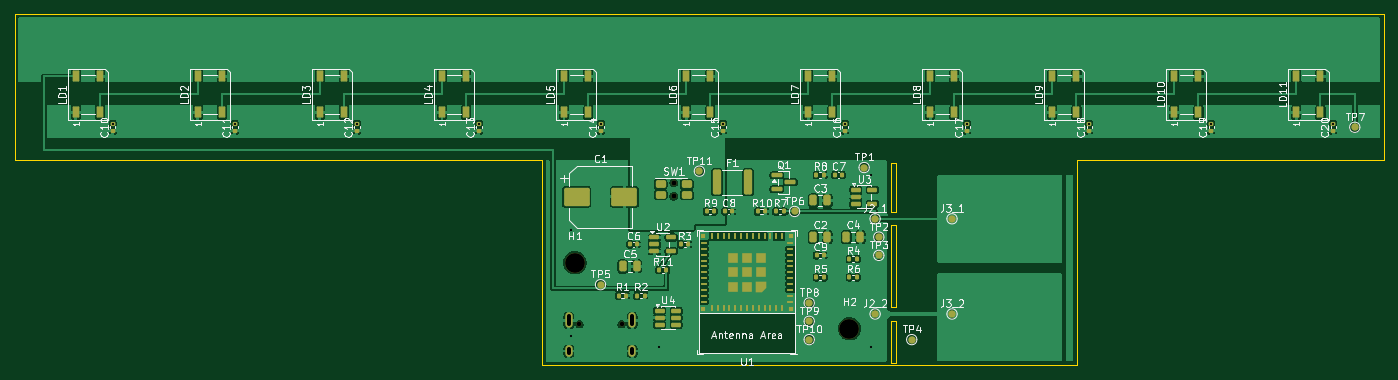
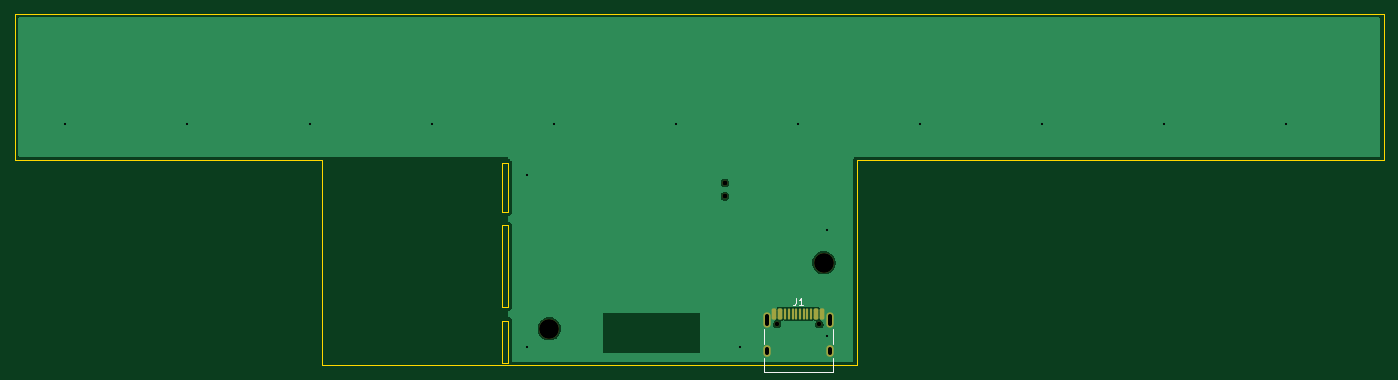
Circuit board: 11 layer files. Board 187.0 x 48.0 mm.
- bottom_copper: fl11-B_Cu.gbr (17211 bytes)
- bottom_mask: fl11-B_Mask.gbr (2076 bytes)
- paste: fl11-B_Paste.gbr (1630 bytes)
- bottom_silk: fl11-B_Silkscreen.gbr (1235 bytes)
- outline: fl11-Edge_Cuts.gbr (1411 bytes)
- top_copper: fl11-F_Cu.gbr (270979 bytes)
- top_mask: fl11-F_Mask.gbr (9299 bytes)
- paste: fl11-F_Paste.gbr (8121 bytes)
- top_silk: fl11-F_Silkscreen.gbr (107327 bytes)
- drill: fl11-NPTH.drl (531 bytes)
- drill: fl11-PTH.drl (734 bytes)

=== bottom_copper: fl11-B_Cu.gbr (17211 bytes, source omitted) ===
=== bottom_mask: fl11-B_Mask.gbr (2076 bytes, source withheld) ===
=== paste: fl11-B_Paste.gbr (1630 bytes, source withheld) ===
=== bottom_silk: fl11-B_Silkscreen.gbr ===
%TF.GenerationSoftware,KiCad,Pcbnew,10.0.5*%
%TF.CreationDate,2026-08-20T13:54:44+02:00*%
%TF.ProjectId,fl11,666c3131-2e6b-4696-9361-645f70636258,rev?*%
%TF.SameCoordinates,Original*%
%TF.FileFunction,Legend,Bot*%
%TF.FilePolarity,Positive*%
%FSLAX46Y46*%
G04 Gerber Fmt 4.6, Leading zero omitted, Abs format (unit mm)*
G04 Created by KiCad (PCBNEW 10.0.5) date 2026-08-20 13:54:44*
%MOMM*%
%LPD*%
G01*
G04 APERTURE LIST*
%ADD10C,0.150000*%
%ADD11C,0.120000*%
G04 APERTURE END LIST*
D10*
X80333333Y-38809819D02*
X80333333Y-39524104D01*
X80333333Y-39524104D02*
X80380952Y-39666961D01*
X80380952Y-39666961D02*
X80476190Y-39762200D01*
X80476190Y-39762200D02*
X80619047Y-39809819D01*
X80619047Y-39809819D02*
X80714285Y-39809819D01*
X79333333Y-39809819D02*
X79904761Y-39809819D01*
X79619047Y-39809819D02*
X79619047Y-38809819D01*
X79619047Y-38809819D02*
X79714285Y-38952676D01*
X79714285Y-38952676D02*
X79809523Y-39047914D01*
X79809523Y-39047914D02*
X79904761Y-39095533D01*
%TO.C,J1*%
D11*
X75300000Y-43100000D02*
X75300000Y-45100000D01*
X75300000Y-47000000D02*
X75300000Y-48900000D01*
X84700000Y-43100000D02*
X84700000Y-45100000D01*
X84700000Y-47000000D02*
X84700000Y-48900000D01*
X84700000Y-48900000D02*
X75300000Y-48900000D01*
%TD*%
M02*

=== outline: fl11-Edge_Cuts.gbr ===
%TF.GenerationSoftware,KiCad,Pcbnew,10.0.5*%
%TF.CreationDate,2026-08-20T13:54:44+02:00*%
%TF.ProjectId,fl11,666c3131-2e6b-4696-9361-645f70636258,rev?*%
%TF.SameCoordinates,Original*%
%TF.FileFunction,Profile,NP*%
%FSLAX46Y46*%
G04 Gerber Fmt 4.6, Leading zero omitted, Abs format (unit mm)*
G04 Created by KiCad (PCBNEW 10.0.5) date 2026-08-20 13:54:44*
%MOMM*%
%LPD*%
G01*
G04 APERTURE LIST*
%TA.AperFunction,Profile*%
%ADD10C,0.100000*%
%TD*%
G04 APERTURE END LIST*
D10*
X0Y0D02*
X187000000Y0D01*
X0Y-20000000D02*
X0Y0D01*
X72000000Y-20000000D02*
X0Y-20000000D01*
X72000000Y-48000000D02*
X72000000Y-20000000D01*
X119600000Y-20350000D02*
X119600000Y-27100000D01*
X119600000Y-20350000D02*
X120400000Y-20350000D01*
X119600000Y-27100000D02*
X120400000Y-27100000D01*
X119600000Y-28900000D02*
X119600000Y-40100000D01*
X119600000Y-28900000D02*
X120400000Y-28900000D01*
X119600000Y-40100000D02*
X120400000Y-40100000D01*
X119600000Y-41900000D02*
X119600000Y-47650000D01*
X119600000Y-41900000D02*
X120400000Y-41900000D01*
X119600000Y-47650000D02*
X120400000Y-47650000D01*
X120400000Y-20350000D02*
X120400000Y-27100000D01*
X120400000Y-28900000D02*
X120400000Y-40100000D01*
X120400000Y-41900000D02*
X120400000Y-47650000D01*
X145000000Y-20000000D02*
X145000000Y-48000000D01*
X145000000Y-48000000D02*
X72000000Y-48000000D01*
X187000000Y0D02*
X187000000Y-20000000D01*
X187000000Y-20000000D02*
X145000000Y-20000000D01*
M02*

=== top_copper: fl11-F_Cu.gbr (270979 bytes, source omitted) ===
=== top_mask: fl11-F_Mask.gbr (9299 bytes, source omitted) ===
=== paste: fl11-F_Paste.gbr (8121 bytes, source omitted) ===
=== top_silk: fl11-F_Silkscreen.gbr (107327 bytes, source omitted) ===
=== drill: fl11-NPTH.drl ===
M48
; DRILL file KiCad 10.0.5 date 2026-08-20T13:54:44
; FORMAT={-:-/ absolute / metric / decimal}
; #@! TF.CreationDate,2026-08-20T13:54:44+02:00
; #@! TF.GenerationSoftware,Kicad,Pcbnew,10.0.5
; #@! TF.FileFunction,NonPlated,1,2,NPTH
FMAT,2
METRIC
; #@! TA.AperFunction,NonPlated,NPTH,ComponentDrill
T1C0.650
; #@! TA.AperFunction,NonPlated,NPTH,ComponentDrill
T2C0.700
; #@! TA.AperFunction,NonPlated,NPTH,ComponentDrill
T3C2.700
%
G90
G05
T1
X77.11Y-42.4
X82.89Y-42.4
T2
X90.0Y-23.1
X90.0Y-24.9
T3
X76.5Y-34.0
X114.0Y-43.0
M30

=== drill: fl11-PTH.drl ===
M48
; DRILL file KiCad 10.0.5 date 2026-08-20T13:54:44
; FORMAT={-:-/ absolute / metric / decimal}
; #@! TF.CreationDate,2026-08-20T13:54:44+02:00
; #@! TF.GenerationSoftware,Kicad,Pcbnew,10.0.5
; #@! TF.FileFunction,Plated,1,2,PTH
FMAT,2
METRIC
; #@! TA.AperFunction,Plated,PTH,ViaDrill
T1C0.300
; #@! TA.AperFunction,Plated,PTH,ComponentDrill
T2C0.600
%
G90
G05
T1
X13.4Y-15.02
X30.067Y-15.02
X46.733Y-15.02
X63.4Y-15.02
X76.0Y-29.5
X76.0Y-44.0
X80.067Y-15.02
X88.0Y-45.5
X96.733Y-15.02
X113.4Y-15.02
X117.0Y-22.0
X117.0Y-45.5
X130.067Y-15.02
X146.733Y-15.02
X163.4Y-15.02
X180.067Y-15.02
T2
X75.68Y-42.42G85X75.68Y-41.32
G05
X75.68Y-46.35G85X75.68Y-45.75
G05
X84.32Y-42.42G85X84.32Y-41.32
G05
X84.32Y-46.35G85X84.32Y-45.75
G05
M30
